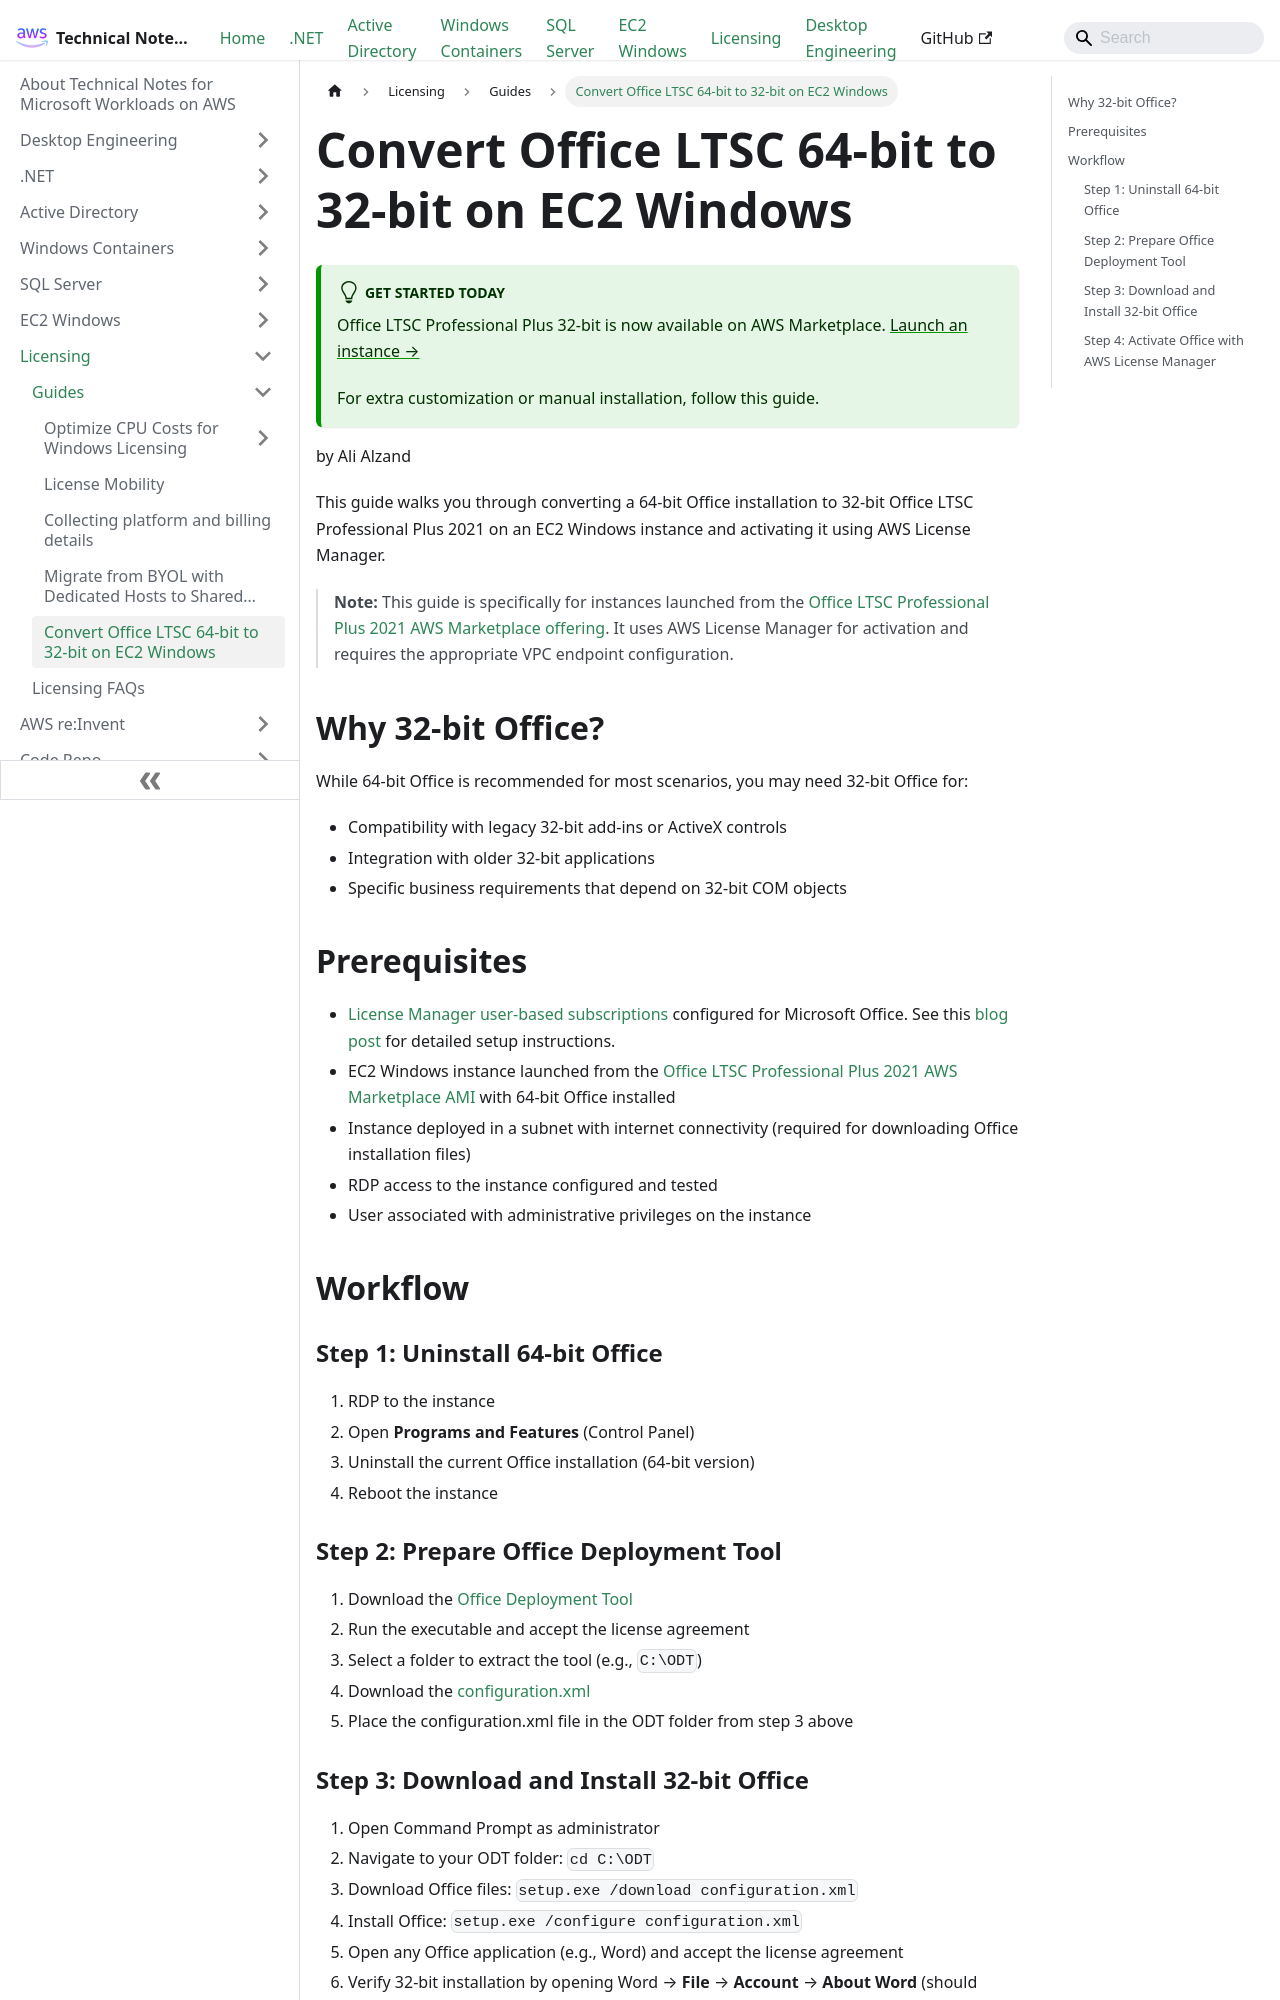

repository: aws-samples/technical-notes-for-microsoft-workloads-on-aws · page: Licensing/Guides/Convert_Office_to_32-bit/index.html · generator: docusaurus

---
sidebar_position: 40
---

# Convert Office LTSC 64-bit to 32-bit on EC2 Windows

:::tip Get Started Today
Office LTSC Professional Plus 32-bit is now available on AWS Marketplace. [Launch an instance →](https://aws.amazon.com/marketplace/pp/prodview-bh46d5p2hapns)

For extra customization or manual installation, follow this guide.
:::

by Ali Alzand

This guide walks you through converting a 64-bit Office installation to 32-bit Office LTSC Professional Plus 2021 on an EC2 Windows instance and activating it using AWS License Manager.

> **Note:** This guide is specifically for instances launched from the [Office LTSC Professional Plus 2021 AWS Marketplace offering](https://aws.amazon.com/marketplace/pp/prodview-bh46d5p2hapns). It uses AWS License Manager for activation and requires the appropriate VPC endpoint configuration.

## Why 32-bit Office?

While 64-bit Office is recommended for most scenarios, you may need 32-bit Office for:
- Compatibility with legacy 32-bit add-ins or ActiveX controls
- Integration with older 32-bit applications
- Specific business requirements that depend on 32-bit COM objects

## Prerequisites
- [License Manager user-based subscriptions](https://docs.aws.amazon.com/license-manager/latest/userguide/user-based-subscriptions.html#user-subs-ms-office) configured for Microsoft Office. See this [blog post](https://aws.amazon.com/blogs/modernizing-with-aws/how-to-set-up-microsoft-office-on-amazon-ec2/) for detailed setup instructions.
- EC2 Windows instance launched from the [Office LTSC Professional Plus 2021 AWS Marketplace AMI](https://aws.amazon.com/marketplace/pp/prodview-bh46d5p2hapns) with 64-bit Office installed
- Instance deployed in a subnet with internet connectivity (required for downloading Office installation files)
- RDP access to the instance configured and tested
- User associated with administrative privileges on the instance

## Workflow
### Step 1: Uninstall 64-bit Office
1. RDP to the instance
2. Open **Programs and Features** (Control Panel)
3. Uninstall the current Office installation (64-bit version)
4. Reboot the instance

### Step 2: Prepare Office Deployment Tool
1. Download the [Office Deployment Tool](https://www.microsoft.com/en-us/download/details.aspx?id=49117)
2. Run the executable and accept the license agreement
3. Select a folder to extract the tool (e.g., `C:\ODT`)
4. Download the [configuration.xml](/Files/Convert_Office_to_32-bit/configuration.xml)
5. Place the configuration.xml file in the ODT folder from step 3 above
